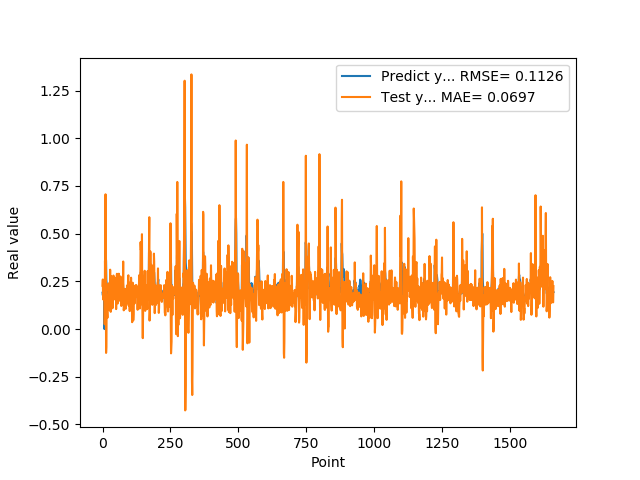

Data behind this chart, as committed beside it:
1.905867606399999914e-01, 2.266705210961551253e-01
1.769561022520000082e-01, 2.598401518737858407e-01
1.810430586339999981e-01, 1.554692805682694745e-01
1.955727785830000398e-01, 1.680503763870054290e-01
1.954265981910000005e-01, 2.545144003080404560e-01
2.004670947789999880e-01, 2.435833811292493489e-01
2.029463946819999587e-01, 2.382473089958470069e-01
0.000000000000000000e+00, 2.401510581985555615e-01
1.862521618600000151e-01, 2.481963263642850484e-02
1.862153261900000301e-01, 3.583224012534799718e-01
4.038094580169999670e-01, 1.860463862135078306e-01
4.118085205549999461e-01, 7.061813327575787724e-01
3.743042349819999948e-01, 2.054218623453845372e-01
3.571429848669999685e-01, -1.251542363246796741e-01
2.572054266930000055e-01, -9.447657134118955802e-02
2.409307956699999753e-01, 8.798242030813445413e-02
2.253161966800000249e-01, 1.756759023348486437e-01
1.935185044999999937e-01, 8.877032461892191140e-02
1.787700653079999924e-01, 5.869423591364236747e-02
1.622045934200000150e-01, 1.695855229718518375e-01
1.761920750140000269e-01, 1.629875045783314991e-01
1.883655935530000325e-01, 2.153049355043840929e-01
1.861467957499999548e-01, 2.391990767963648179e-01
1.954913884399999968e-01, 2.034428060163608332e-01
1.954011768099999935e-01, 2.292310604869514101e-01
1.660518944260000185e-01, 2.324297771351167274e-01
1.907722949980000249e-01, 9.919615529844030832e-02
2.156041562559999625e-01, 2.097231728269252360e-01
1.898660957809999716e-01, 3.111560558071777560e-01
1.770474612709999895e-01, 1.452097939740742971e-01
2.001174986360000074e-01, 9.015558558245075071e-02
1.948629021640000125e-01, 2.782253514149449214e-01
1.922753006219999894e-01, 2.412203268973106274e-01
1.779100298880000042e-01, 1.975778460534640402e-01
1.810636967419999854e-01, 1.756948555081513375e-01
1.680064052340000114e-01, 1.913243540941254039e-01
1.635809391740000174e-01, 1.119768140005164281e-01
1.706920862200000111e-01, 1.088520980382555320e-01
1.916799396280000345e-01, 2.110111400896140521e-01
2.085516005749999957e-01, 2.102138623879040158e-01
2.058236002919999752e-01, 2.805205399692611845e-01
1.828240007160000513e-01, 2.705737917650467561e-01
1.857409924269999846e-01, 1.803517781458616742e-01
1.775099337099999841e-01, 1.892816793047668589e-01
1.752161234619999952e-01, 1.556319536058733688e-01
1.971126049759999999e-01, 1.650890424834007830e-01
1.845117062330000057e-01, 2.095365950357014340e-01
1.984785944219999987e-01, 1.654453500697956048e-01
2.143009155989999692e-01, 2.339479483250504199e-01
1.841159015890000139e-01, 2.675118535668347119e-01
2.104043960570000094e-01, 1.045345778376588625e-01
2.032361328599999739e-01, 2.006495694152292952e-01
2.088565975429999833e-01, 2.742180140183748116e-01
1.960448026660000231e-01, 2.896197645932962472e-01
1.900728046889999523e-01, 1.659997832296598586e-01
1.658952832220000062e-01, 1.374935725139498355e-01
1.872539073229999851e-01, 1.338707626093327274e-01
1.852532625200000171e-01, 1.724484332712899470e-01
1.799222826959999966e-01, 1.470645715901931494e-01
2.012764066460000223e-01, 1.772100254166383282e-01
1.978618204589999985e-01, 2.900309946730578181e-01
... 1,599 more rows
